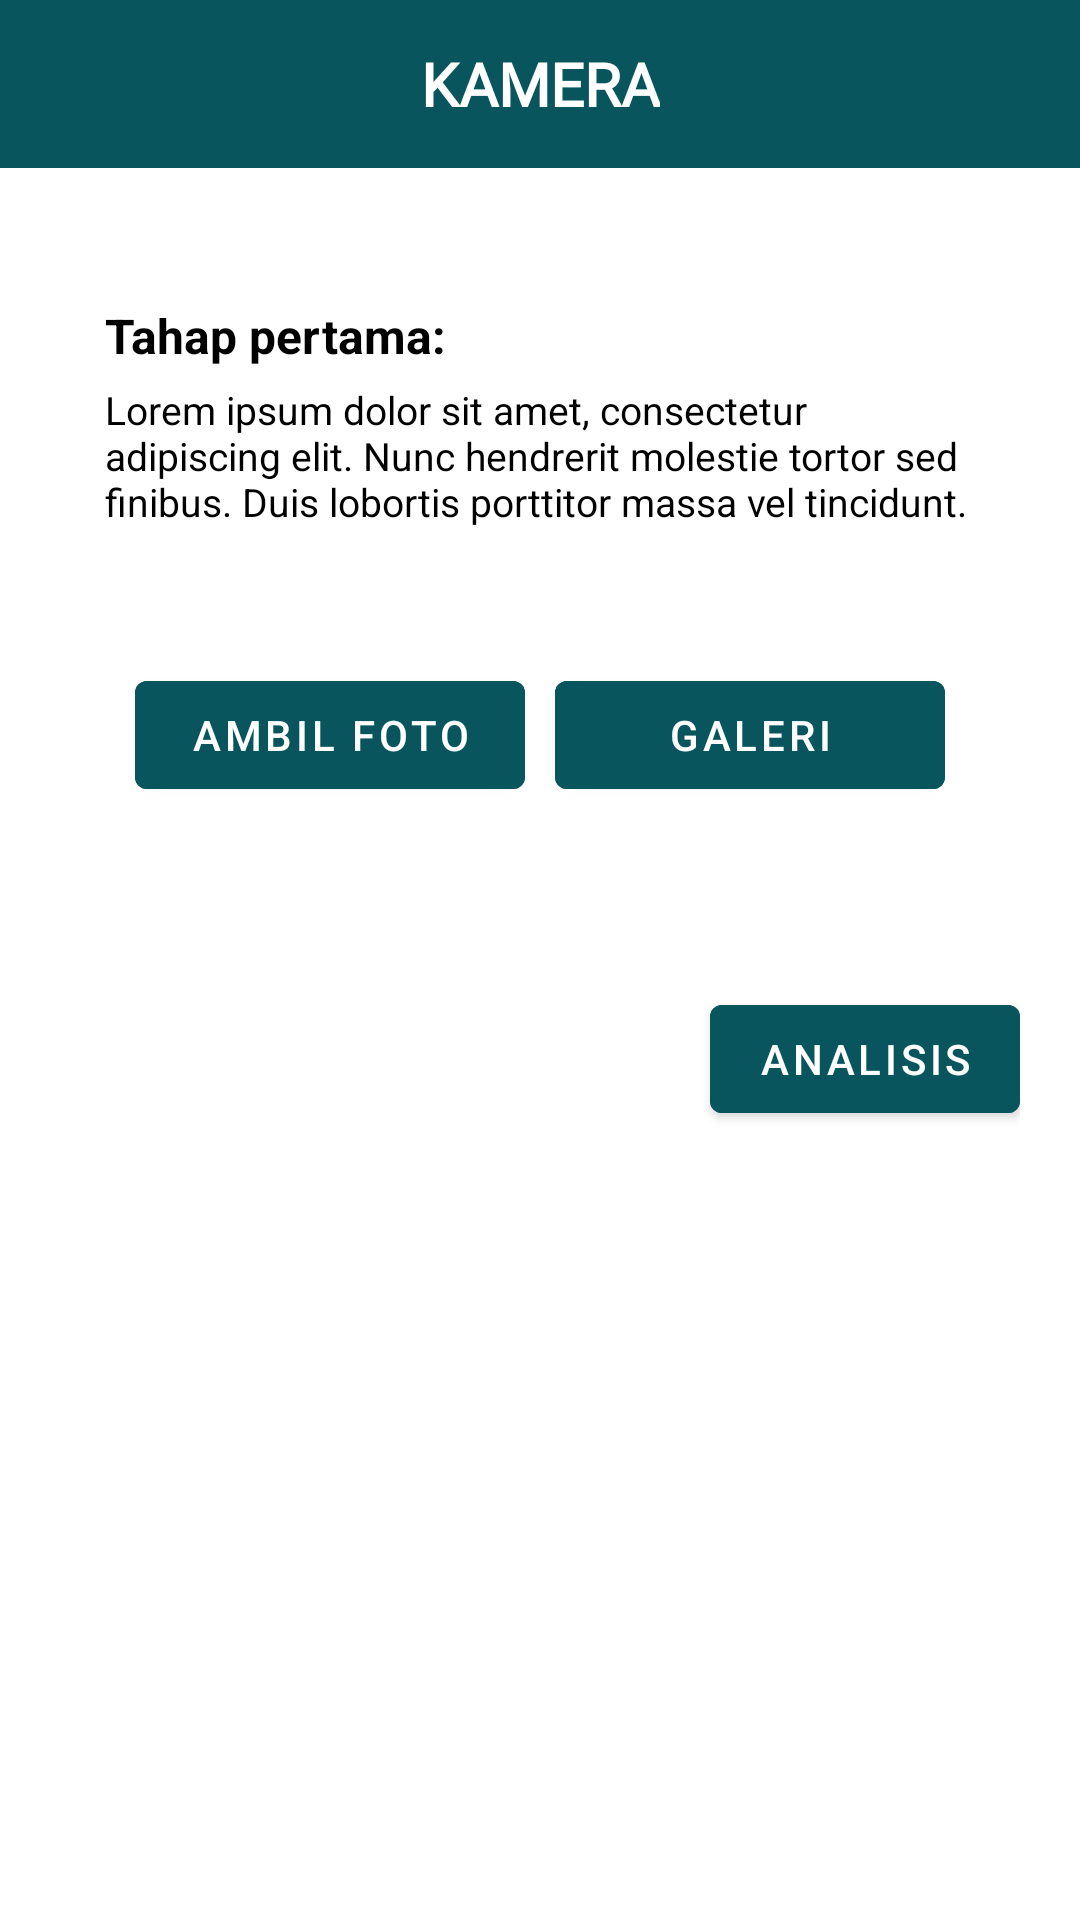

Write the Android layout XML for this screen, with the resource values it uses.
<!-- AndroidManifest.xml: application theme Theme.SmartMoneyRecognition -->
<!-- res/layout/fragment_camera.xml -->
<?xml version="1.0" encoding="utf-8"?>
<androidx.constraintlayout.widget.ConstraintLayout xmlns:android="http://schemas.android.com/apk/res/android"
    xmlns:tools="http://schemas.android.com/tools"
    android:layout_width="match_parent"
    android:layout_height="match_parent"
    xmlns:app="http://schemas.android.com/apk/res-auto"
    tools:context=".fragments.CameraFragment">

    <androidx.appcompat.widget.Toolbar
        android:id="@+id/toolbar"
        android:layout_width="match_parent"
        android:layout_height="?attr/actionBarSize"
        android:background="@color/bluish_cyan"
        app:layout_constraintEnd_toEndOf="parent"
        app:layout_constraintStart_toStartOf="parent"
        app:layout_constraintTop_toTopOf="parent">

        <TextView
            android:layout_width="wrap_content"
            android:layout_height="wrap_content"
            android:layout_gravity="center_horizontal"
            android:fontFamily="@font/inter_regular"
            android:text="@string/kamera"
            android:textColor="@color/white"
            android:textSize="20sp"
            android:textStyle="bold" />
    </androidx.appcompat.widget.Toolbar>

    <androidx.constraintlayout.widget.ConstraintLayout
        android:layout_width="match_parent"
        android:layout_height="0dp"
        android:layout_gravity="center_vertical"
        android:paddingStart="20dp"
        android:paddingTop="30dp"
        android:paddingEnd="20dp"
        app:layout_constraintTop_toBottomOf="@id/toolbar"
        app:layout_constraintEnd_toEndOf="parent"
        app:layout_constraintStart_toStartOf="parent"
        app:layout_constraintBottom_toBottomOf="parent">

        <LinearLayout
            android:id="@+id/step_info"
            android:layout_width="match_parent"
            android:layout_height="wrap_content"
            android:padding="15dp"
            android:orientation="vertical"
            android:background="@drawable/customborder"
            app:layout_constraintTop_toTopOf="parent"
            app:layout_constraintEnd_toEndOf="parent"
            app:layout_constraintStart_toStartOf="parent">

            <TextView
                android:layout_width="wrap_content"
                android:layout_height="wrap_content"
                android:text="@string/tahap_pertama"
                android:textColor="@color/black"
                android:textSize="16sp"
                android:textStyle="bold" />
            <TextView
                android:layout_width="wrap_content"
                android:layout_height="wrap_content"
                android:layout_marginTop="5dp"
                android:textSize="13sp"
                android:textColor="@color/black"
                android:text="@string/lorem_ipsum_camera"/>
        </LinearLayout>

        <androidx.constraintlayout.widget.ConstraintLayout
            android:id="@+id/input_img"
            android:layout_width="match_parent"
            android:layout_height="wrap_content"
            android:paddingBottom="40dp"
            android:layout_marginTop="30dp"
            android:background="@drawable/customborder"
            app:layout_constraintTop_toBottomOf="@id/step_info"
            app:layout_constraintStart_toStartOf="parent"
            app:layout_constraintEnd_toEndOf="parent">

            <ImageView
                android:id="@+id/img"
                android:layout_width="216dp"
                android:layout_height="wrap_content"
                android:src="@drawable/picture"
                android:adjustViewBounds="true"
                app:layout_constraintStart_toStartOf="parent"
                app:layout_constraintEnd_toEndOf="parent"
                app:layout_constraintTop_toTopOf="parent"
                android:contentDescription="@string/input_gambar" />

            <LinearLayout
                android:layout_width="wrap_content"
                android:layout_height="wrap_content"
                android:orientation="horizontal"
                app:layout_constraintTop_toBottomOf="@id/img"
                app:layout_constraintStart_toStartOf="parent"
                app:layout_constraintEnd_toEndOf="parent">
                <Button
                    android:id="@+id/take_picture"
                    android:layout_width="130dp"
                    android:layout_height="wrap_content"
                    android:layout_marginEnd="10dp"
                    android:text="@string/ambil_foto"
                    android:backgroundTint="@color/bluish_cyan"
                    tools:ignore="ButtonStyle" />
                <Button
                    android:id="@+id/gallery"
                    android:layout_width="130dp"
                    android:layout_height="wrap_content"
                    android:text="@string/galeri"
                    android:backgroundTint="@color/bluish_cyan"
                    tools:ignore="ButtonStyle" />
            </LinearLayout>

        </androidx.constraintlayout.widget.ConstraintLayout>

        <Button
            android:id="@+id/analyze"
            android:layout_width="wrap_content"
            android:layout_height="wrap_content"
            android:text="@string/analisis"
            android:layout_marginTop="20dp"
            android:backgroundTint="@color/bluish_cyan"
            app:layout_constraintTop_toBottomOf="@id/input_img"
            app:layout_constraintEnd_toEndOf="parent"/>

    </androidx.constraintlayout.widget.ConstraintLayout>
    <ProgressBar
        android:id="@+id/progressBar"
        style="?android:attr/progressBarStyle"
        android:layout_width="wrap_content"
        android:layout_height="wrap_content"
        android:visibility="gone"
        app:layout_constraintEnd_toEndOf="parent"
        app:layout_constraintStart_toStartOf="parent"
        app:layout_constraintTop_toTopOf="parent"
        app:layout_constraintBottom_toBottomOf="parent"
        tools:visibility="visible" />

</androidx.constraintlayout.widget.ConstraintLayout>
<!-- resources referenced by this layout -->
<resources>
  <color name="black">#FF000000</color>
  <color name="bluish_cyan">#08555D</color>
  <color name="white">#FFFFFFFF</color>
  <string name="ambil_foto">Ambil Foto</string>
  <string name="analisis">Analisis</string>
  <string name="galeri">Galeri</string>
  <string name="input_gambar">Input Gambar</string>
  <string name="kamera">KAMERA</string>
  <string name="lorem_ipsum_camera">Lorem ipsum dolor sit amet, consectetur adipiscing elit. Nunc hendrerit molestie tortor sed finibus. Duis lobortis porttitor massa vel tincidunt.</string>
  <string name="tahap_pertama">Tahap pertama:</string>
  <style name="Theme.SmartMoneyRecognition" parent="Theme.MaterialComponents.DayNight.DarkActionBar">
          
          <item name="colorPrimary">@color/bluish_cyan</item>
          <item name="colorPrimaryVariant">@color/bluish_cyan</item>
          <item name="colorOnPrimary">@color/white</item>
          
          <item name="colorSecondary">@color/teal_200</item>
          <item name="colorSecondaryVariant">@color/teal_700</item>
          <item name="colorOnSecondary">@color/black</item>
          
          <item name="android:statusBarColor" tools:targetApi="l">?attr/colorPrimaryVariant</item>
          
      </style>
  <color name="teal_200">#FF03DAC5</color>
  <color name="teal_700">#FF018786</color>
</resources>
